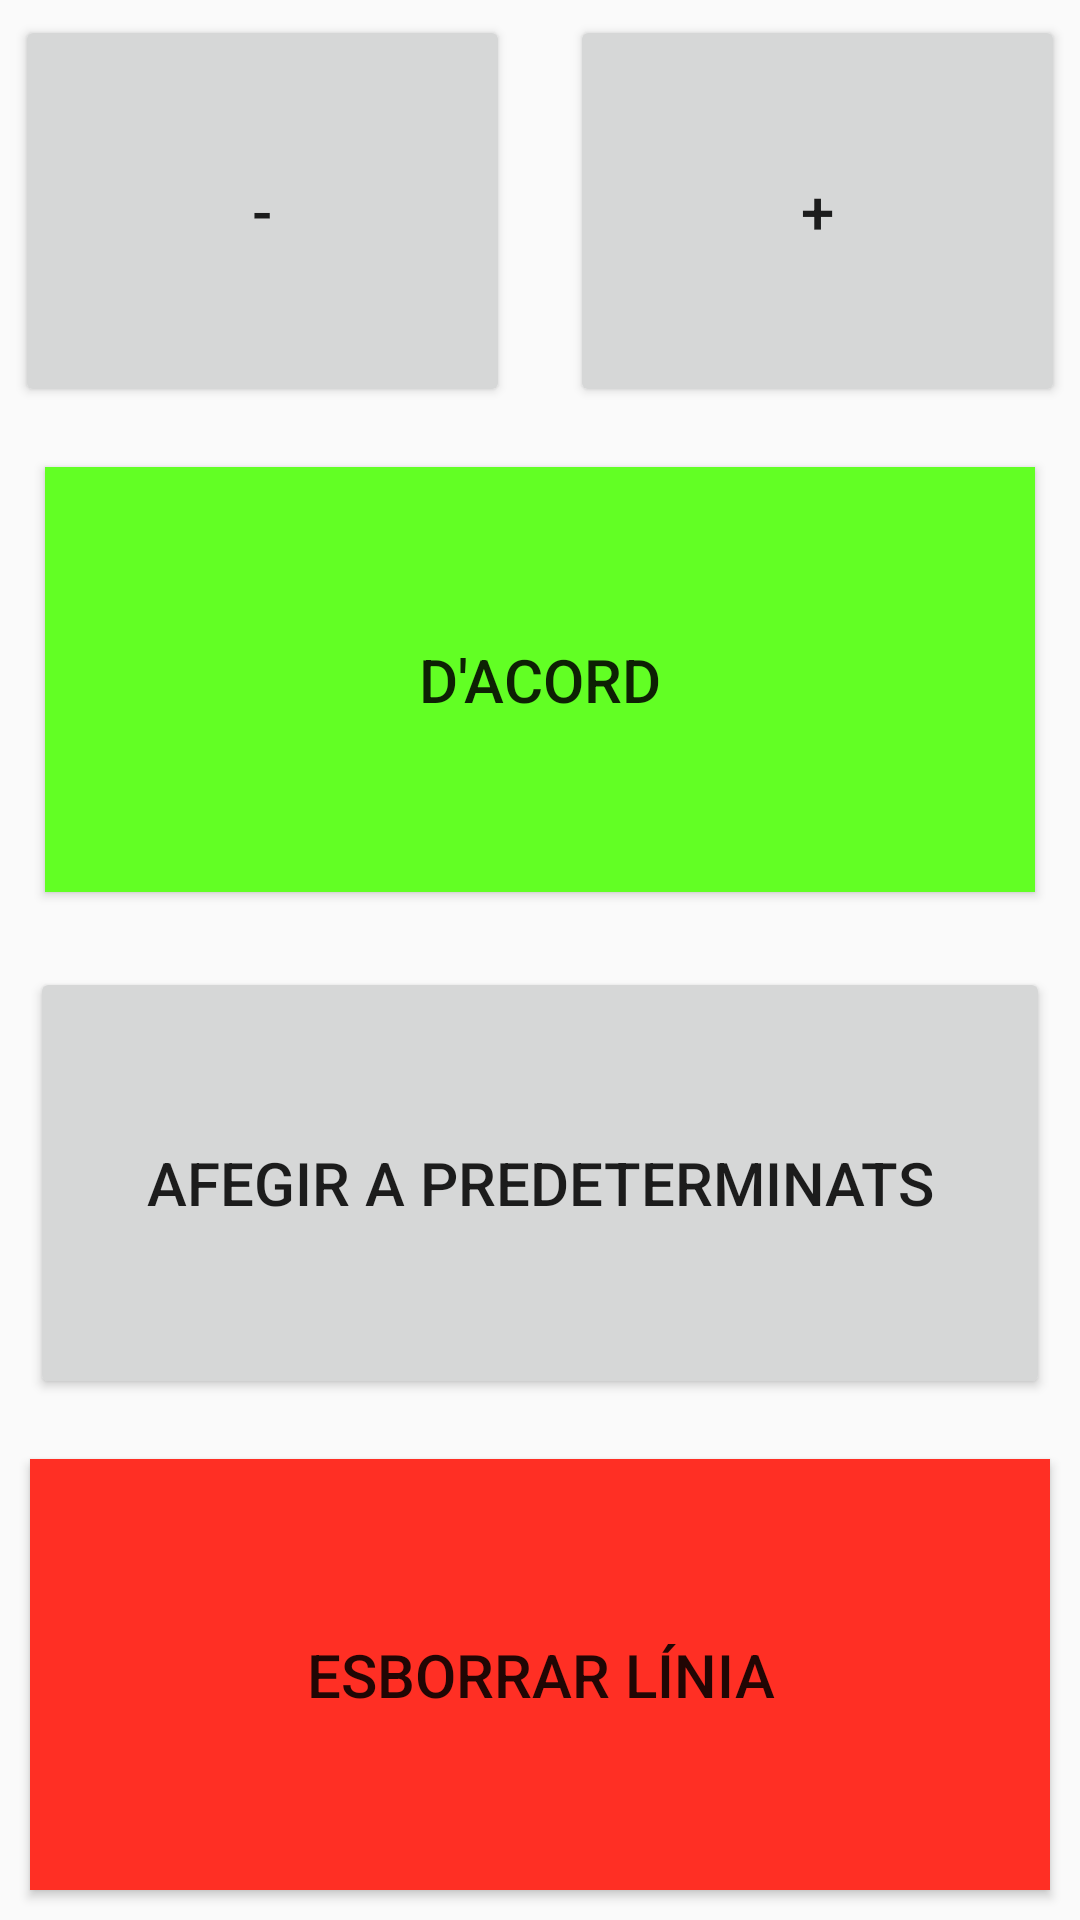

The Android layout XML behind this screen, and the referenced resources:
<!-- AndroidManifest.xml: application theme AppTheme -->
<!-- res/layout/activity_dialeg_opcions.xml -->
<?xml version="1.0" encoding="utf-8"?>

<LinearLayout xmlns:android="http://schemas.android.com/apk/res/android"
    android:orientation="vertical"
    android:layout_width="match_parent"
    android:layout_height="match_parent">

    <LinearLayout
        android:layout_width="match_parent"
        android:layout_height="match_parent"
        android:layout_gravity="center_vertical"
        android:layout_margin="5dp"
        android:layout_weight="1.6"
        android:orientation="horizontal">

        <Button
            android:id="@+id/Menys"
            android:layout_width="match_parent"
            android:layout_height="match_parent"
            android:layout_weight="0.35"
            android:text="-"
            android:textSize="20dp" />

        <TextView
            android:id="@+id/txtQuantitat"
            android:layout_width="wrap_content"
            android:layout_height="wrap_content"
            android:layout_marginLeft="10dp"
            android:layout_marginRight="10dp"
            android:textSize="25dip" />

        <Button
            android:id="@+id/Mes"
            android:layout_width="match_parent"
            android:layout_height="match_parent"
            android:layout_weight="0.35"
            android:text="+"
            android:textSize="20dp" />

    </LinearLayout>

    <LinearLayout
        android:layout_width="match_parent"
        android:layout_height="match_parent"
        android:layout_margin="5dp"
        android:orientation="vertical"
        android:layout_weight="1.5">

        <Button
                android:id="@+id/btnAccept"
                android:layout_width="match_parent"
                android:layout_height="wrap_content"
                android:layout_marginTop="10dp"
                android:text="D&apos;acord"
                android:layout_weight="1"
            android:textSize="20dp"
            android:layout_margin="10dp"
            android:background="#62ff24" />


    </LinearLayout>

    <LinearLayout
        android:orientation="vertical"
        android:layout_width="match_parent"
        android:layout_height="match_parent"
        android:layout_weight="1">

        <Button
                android:layout_width="match_parent"
                android:layout_height="match_parent"
                android:text="Afegir a predeterminats"
                android:id="@+id/btnAfegirPred"
                android:layout_weight="1"
            android:textSize="20dp"
            android:layout_margin="10dp" />

        <Button
            android:id="@+id/btnEsb"
            android:layout_width="match_parent"
            android:layout_height="match_parent"
            android:layout_gravity="right"
            android:layout_marginTop="10dp"
            android:text="ESBORRAR LÍNIA"
            android:layout_marginBottom="10dp"
            android:textSize="20dp"
            android:background="#ff2f24"
            android:layout_margin="10dp"
            android:layout_weight="1" />
    </LinearLayout>

</LinearLayout>
<!-- resources referenced by this layout -->
<resources>
  <style name="AppTheme" parent="Theme.AppCompat.Light.DarkActionBar">
          
          <item name="colorPrimary">@color/colorPrimary</item>
          <item name="colorPrimaryDark">@color/colorPrimaryDark</item>
          <item name="colorAccent">@color/colorAccent</item>
      </style>
  <!-- not gathered from this repository: default colours our renderer supplied (Android Studio template values) -->
  <color name="colorPrimary">#FF6200EE</color>
  <color name="colorPrimaryDark">#FF3700B3</color>
  <color name="colorAccent">#FF03DAC5</color>
</resources>
